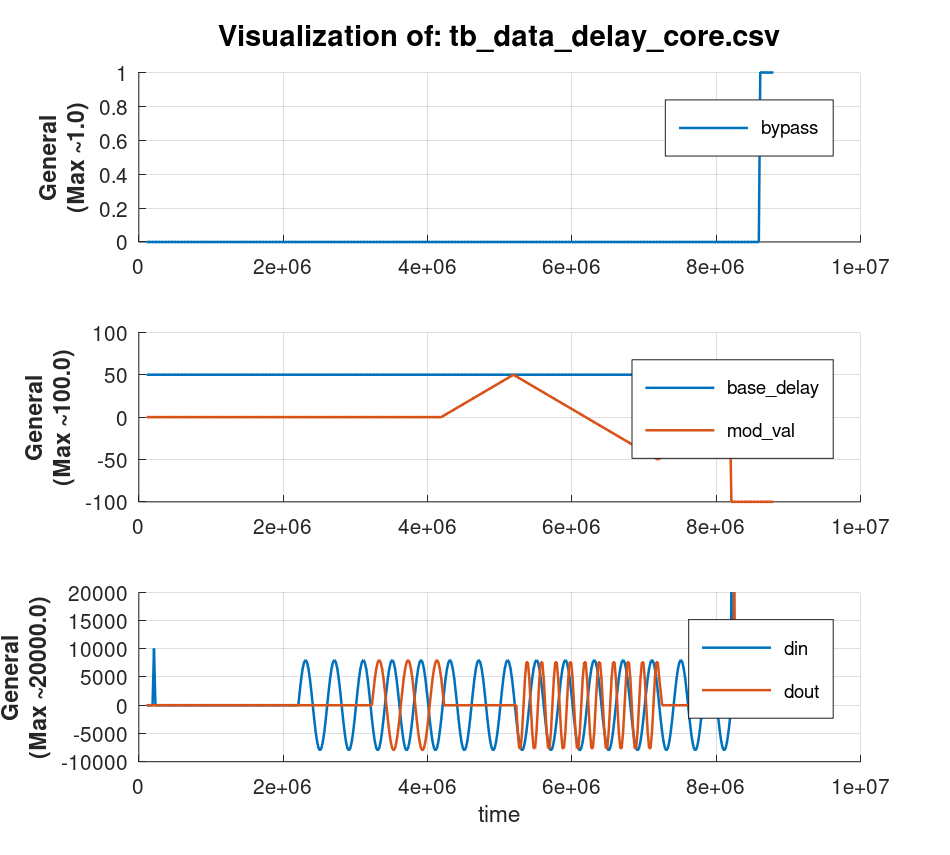

Values plotted in this chart, from the file beside it:
time, din, dout, base_delay, mod_val, bypass
110000, 0, 0, 50, 0, 0
130000, 0, x, 50, 0, 0
150000, 0, 0, 50, 0, 0
170000, 0, 0, 50, 0, 0
190000, 0, 0, 50, 0, 0
210000, 10000, 0, 50, 0, 0
230000, 0, 0, 50, 0, 0
250000, 0, 0, 50, 0, 0
270000, 0, 0, 50, 0, 0
290000, 0, 0, 50, 0, 0
310000, 0, 0, 50, 0, 0
330000, 0, 0, 50, 0, 0
350000, 0, 0, 50, 0, 0
370000, 0, 0, 50, 0, 0
390000, 0, 0, 50, 0, 0
410000, 0, 0, 50, 0, 0
430000, 0, 0, 50, 0, 0
450000, 0, 0, 50, 0, 0
470000, 0, 0, 50, 0, 0
490000, 0, 0, 50, 0, 0
510000, 0, 0, 50, 0, 0
530000, 0, 0, 50, 0, 0
550000, 0, 0, 50, 0, 0
570000, 0, 0, 50, 0, 0
590000, 0, 0, 50, 0, 0
610000, 0, 0, 50, 0, 0
630000, 0, 0, 50, 0, 0
650000, 0, 0, 50, 0, 0
670000, 0, 0, 50, 0, 0
690000, 0, 0, 50, 0, 0
710000, 0, 0, 50, 0, 0
730000, 0, 0, 50, 0, 0
750000, 0, 0, 50, 0, 0
770000, 0, 0, 50, 0, 0
790000, 0, 0, 50, 0, 0
810000, 0, 0, 50, 0, 0
830000, 0, 0, 50, 0, 0
850000, 0, 0, 50, 0, 0
870000, 0, 0, 50, 0, 0
890000, 0, 0, 50, 0, 0
910000, 0, 0, 50, 0, 0
930000, 0, 0, 50, 0, 0
950000, 0, 0, 50, 0, 0
970000, 0, 0, 50, 0, 0
990000, 0, 0, 50, 0, 0
1010000, 0, 0, 50, 0, 0
1030000, 0, 0, 50, 0, 0
1050000, 0, 0, 50, 0, 0
1070000, 0, 0, 50, 0, 0
1090000, 0, 0, 50, 0, 0
1110000, 0, 0, 50, 0, 0
1130000, 0, 0, 50, 0, 0
1150000, 0, 0, 50, 0, 0
1170000, 0, 0, 50, 0, 0
1190000, 0, 0, 50, 0, 0
1210000, 0, 0, 50, 0, 0
1230000, 0, 0, 50, 0, 0
1250000, 0, 0, 50, 0, 0
1270000, 0, 0, 50, 0, 0
1290000, 0, 0, 50, 0, 0
... 375 more rows
